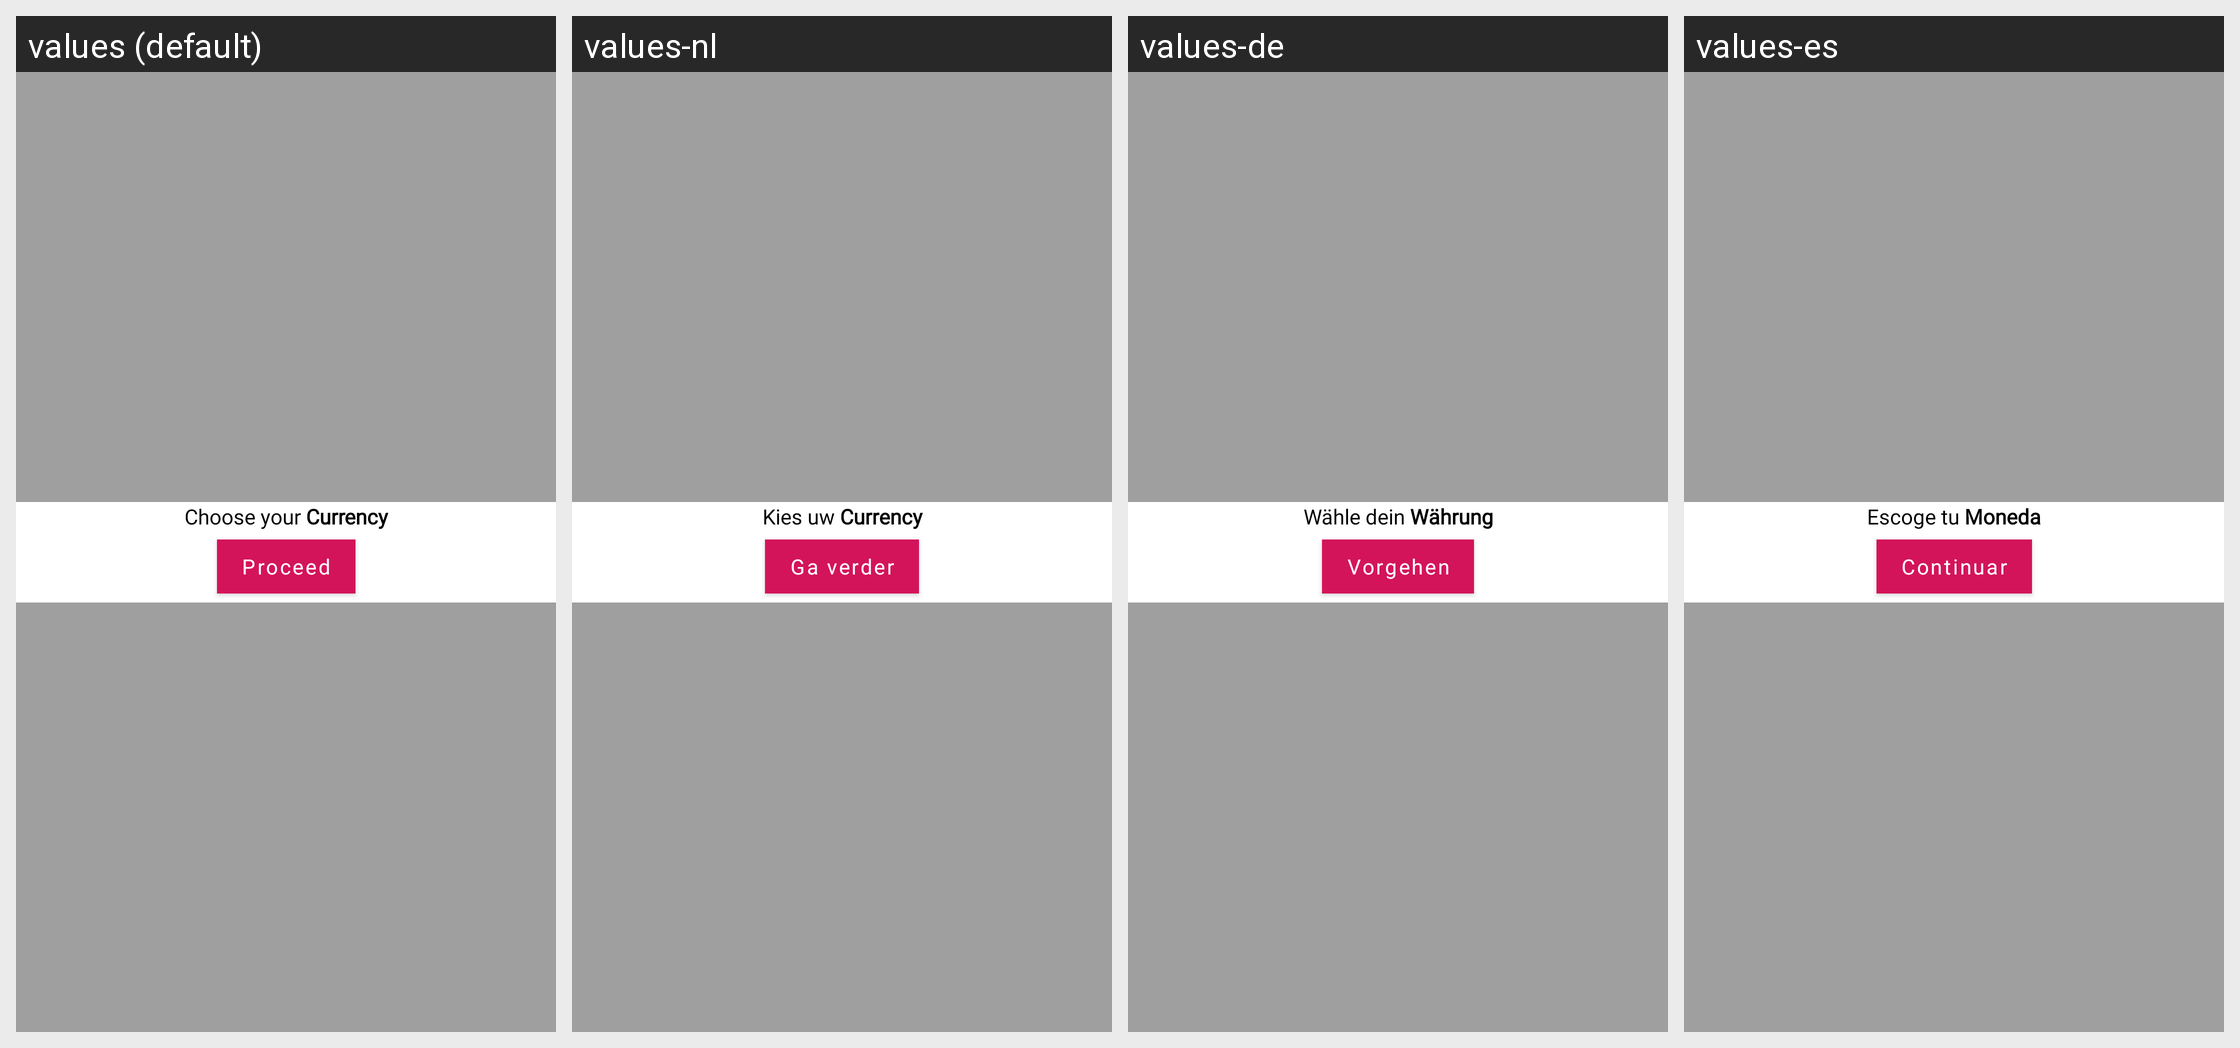

Locale-by-locale string values for the Android screen shown in this grid:
Android screen res/layout/popup_select_currency.xml rendered under 4 locales, left to right: values (default), values-nl, values-de, values-es. Device: Nexus 5 (rendered at 1080×1920; each locale shown at half size, 540×960, under a caption strip naming it); theme AppTheme.
Strings drawn on this screen, with the default value and each locale's value (text and hints the layout hard-codes, and strings that could not be matched under every locale, appear in the picture but are not listed):

choose_your_currency
  values: Choose your Currency
  values-nl: Kies uw Currency
  values-de: Wähle dein Währung
  values-es: Escoge tu Moneda

proceed
  values: Proceed
  values-nl: Ga verder
  values-de: Vorgehen
  values-es: Continuar
